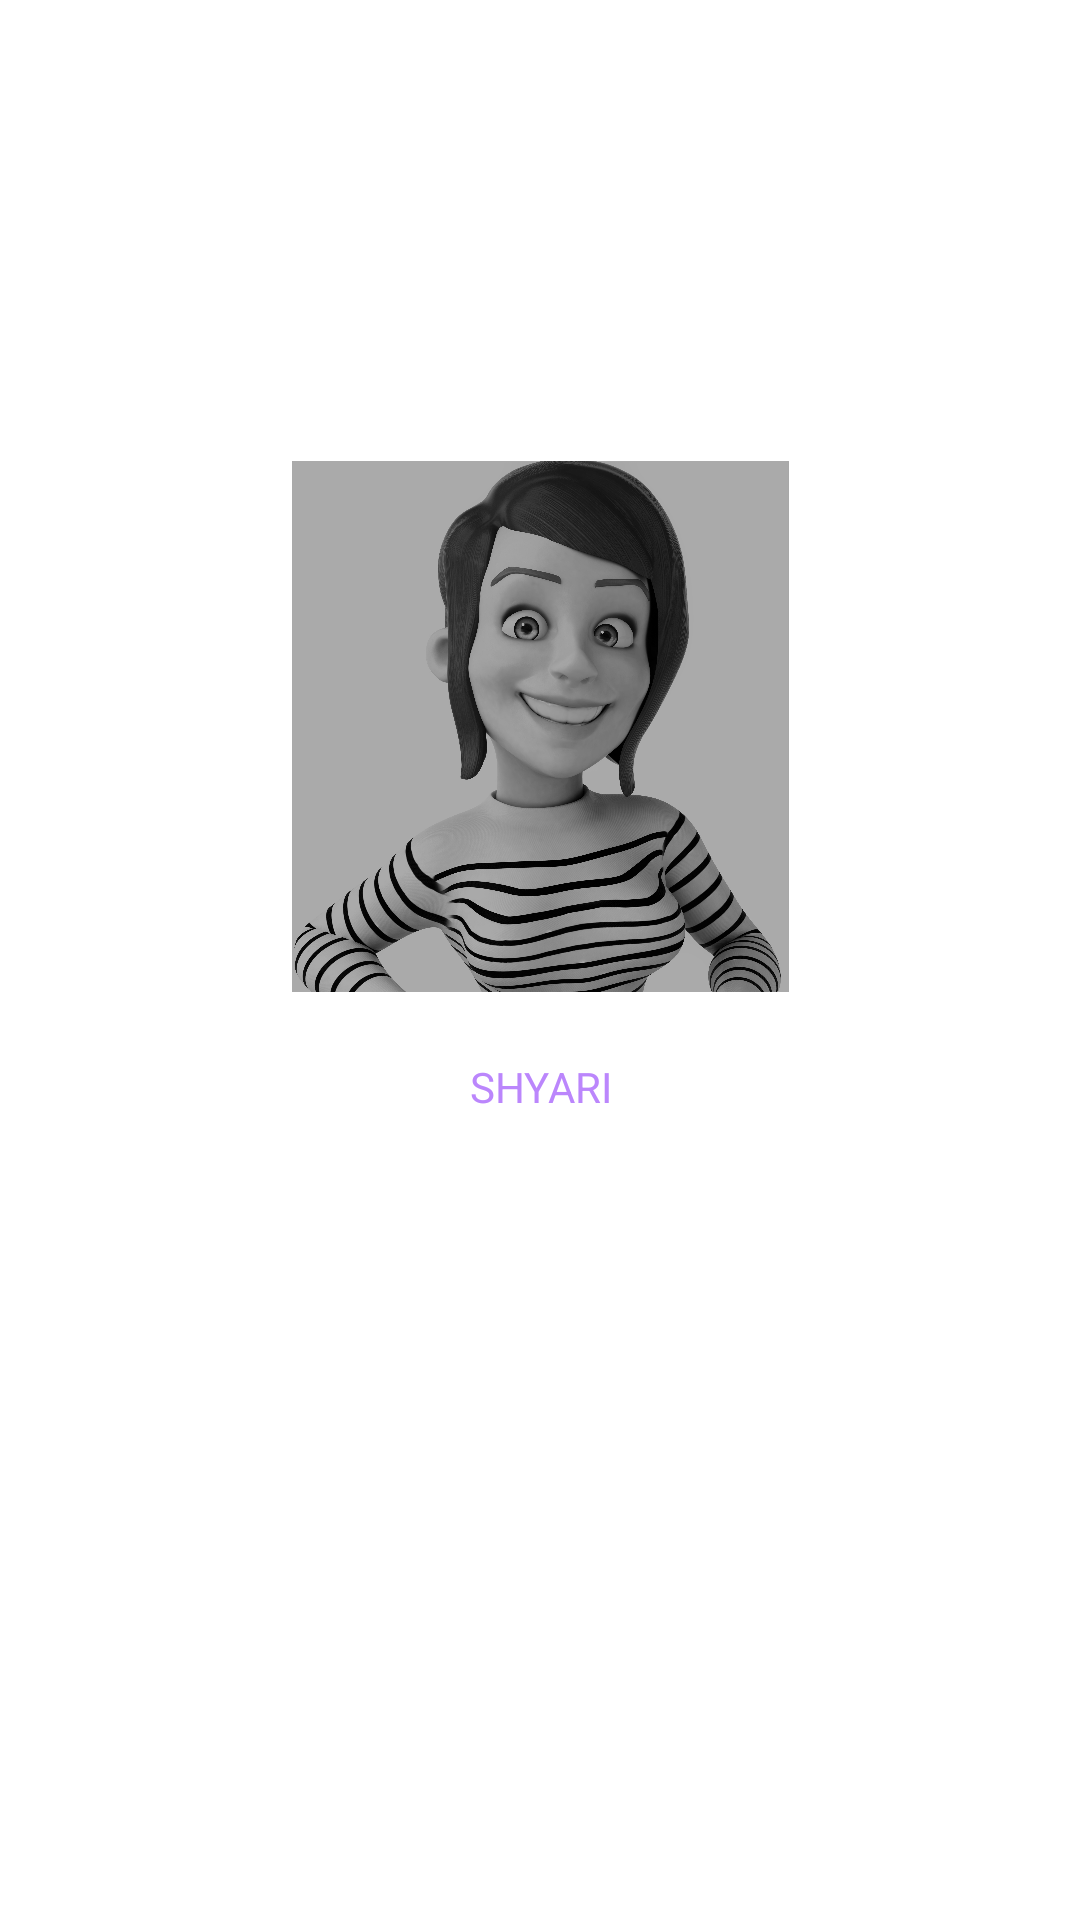

Android layout source for this screen:
<!-- AndroidManifest.xml: application theme Theme.ShyariApp -->
<!-- res/layout/activity_splace.xml -->
<?xml version="1.0" encoding="utf-8"?>
<androidx.constraintlayout.widget.ConstraintLayout xmlns:android="http://schemas.android.com/apk/res/android"
    xmlns:app="http://schemas.android.com/apk/res-auto"
    xmlns:tools="http://schemas.android.com/tools"
    android:layout_width="match_parent"
    android:layout_height="match_parent"
    tools:context=".splace">

    <ImageView
        android:id="@+id/splace"
        android:layout_width="199dp"
        android:layout_height="177dp"
        android:src="@drawable/splace"
        app:layout_constraintBottom_toBottomOf="parent"
        app:layout_constraintEnd_toEndOf="parent"
        app:layout_constraintStart_toStartOf="parent"
        app:layout_constraintTop_toTopOf="parent"
        app:layout_constraintVertical_bias="0.332" />

    <TextView
        android:id="@+id/textView"
        android:layout_width="107dp"
        android:layout_height="29dp"
        android:text="SHYARI"
        android:textAlignment="center"
        android:textColor="@color/purple_200"
        app:layout_constraintBottom_toBottomOf="parent"
        app:layout_constraintEnd_toEndOf="parent"
        app:layout_constraintStart_toStartOf="parent"
        app:layout_constraintTop_toBottomOf="@+id/splace"
        app:layout_constraintVertical_bias="0.079" />
</androidx.constraintlayout.widget.ConstraintLayout>
<!-- resources referenced by this layout -->
<resources>
  <!-- drawable splace: jpg bitmap (drawable, 872660 bytes) -->
  <style name="Theme.ShyariApp" parent="Theme.MaterialComponents.DayNight.NoActionBar">
          
          <item name="colorPrimary">#9258E4</item>
          <item name="colorPrimaryVariant">#513198</item>
          <item name="colorOnPrimary">@color/white</item>
          
          <item name="colorSecondary">@color/teal_200</item>
          <item name="colorSecondaryVariant">@color/teal_700</item>
          <item name="colorOnSecondary">@color/black</item>
          
          <item name="android:statusBarColor">?attr/colorPrimaryVariant</item>
          
      </style>
  <!-- not gathered from this repository: default colours our renderer supplied (Android Studio template values) -->
  <color name="purple_200">#FFBB86FC</color>
  <color name="teal_200">#FF03DAC5</color>
  <color name="teal_700">#FF018786</color>
  <color name="black">#FF000000</color>
  <color name="white">#FFFFFFFF</color>
</resources>
